Image classification data set "dataset" (eddie772tw/R6Assist on GitHub). Class labels (76): Ace, Alibi, Amaru, Aruni, Ash, Azami, Bandit, Blackbeard, Blitz, Brava, Buck, capitão, Castle, Caveira, Clash, Deimos, Denari, Doc, Dokkaebi, Echo, Ela, Fenrir, Finka, Flores, Frost, Fuze, Glaz, Goyo, Gridlock, Grim, Hibana, Iana, Jackal, jäger, Kaid, Kali, Kapkan, Lesion, Lion, Maestro, Maverick, Melusi, Mira, Montagne, Mozzie, Mute, Nomad, Oryx, Osa, Pulse, Ram, Rauora, Recruit attacker, Recruit defender, Rook, Sens, Sentry, skopós, Sledge, Smoke, Solis, Striker, Tachanka, Thatcher, Thermite, Thorn, Thunderbird, Tubarao, Twitch, Valkyrie, Vigil, Wamai, Warden, Ying, Zero, Zofia.

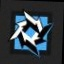
Label: Brava

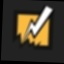
Label: Bandit

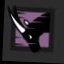
Label: Oryx

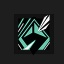
Label: Sens

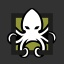
Label: Alibi

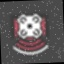
Label: Echo
